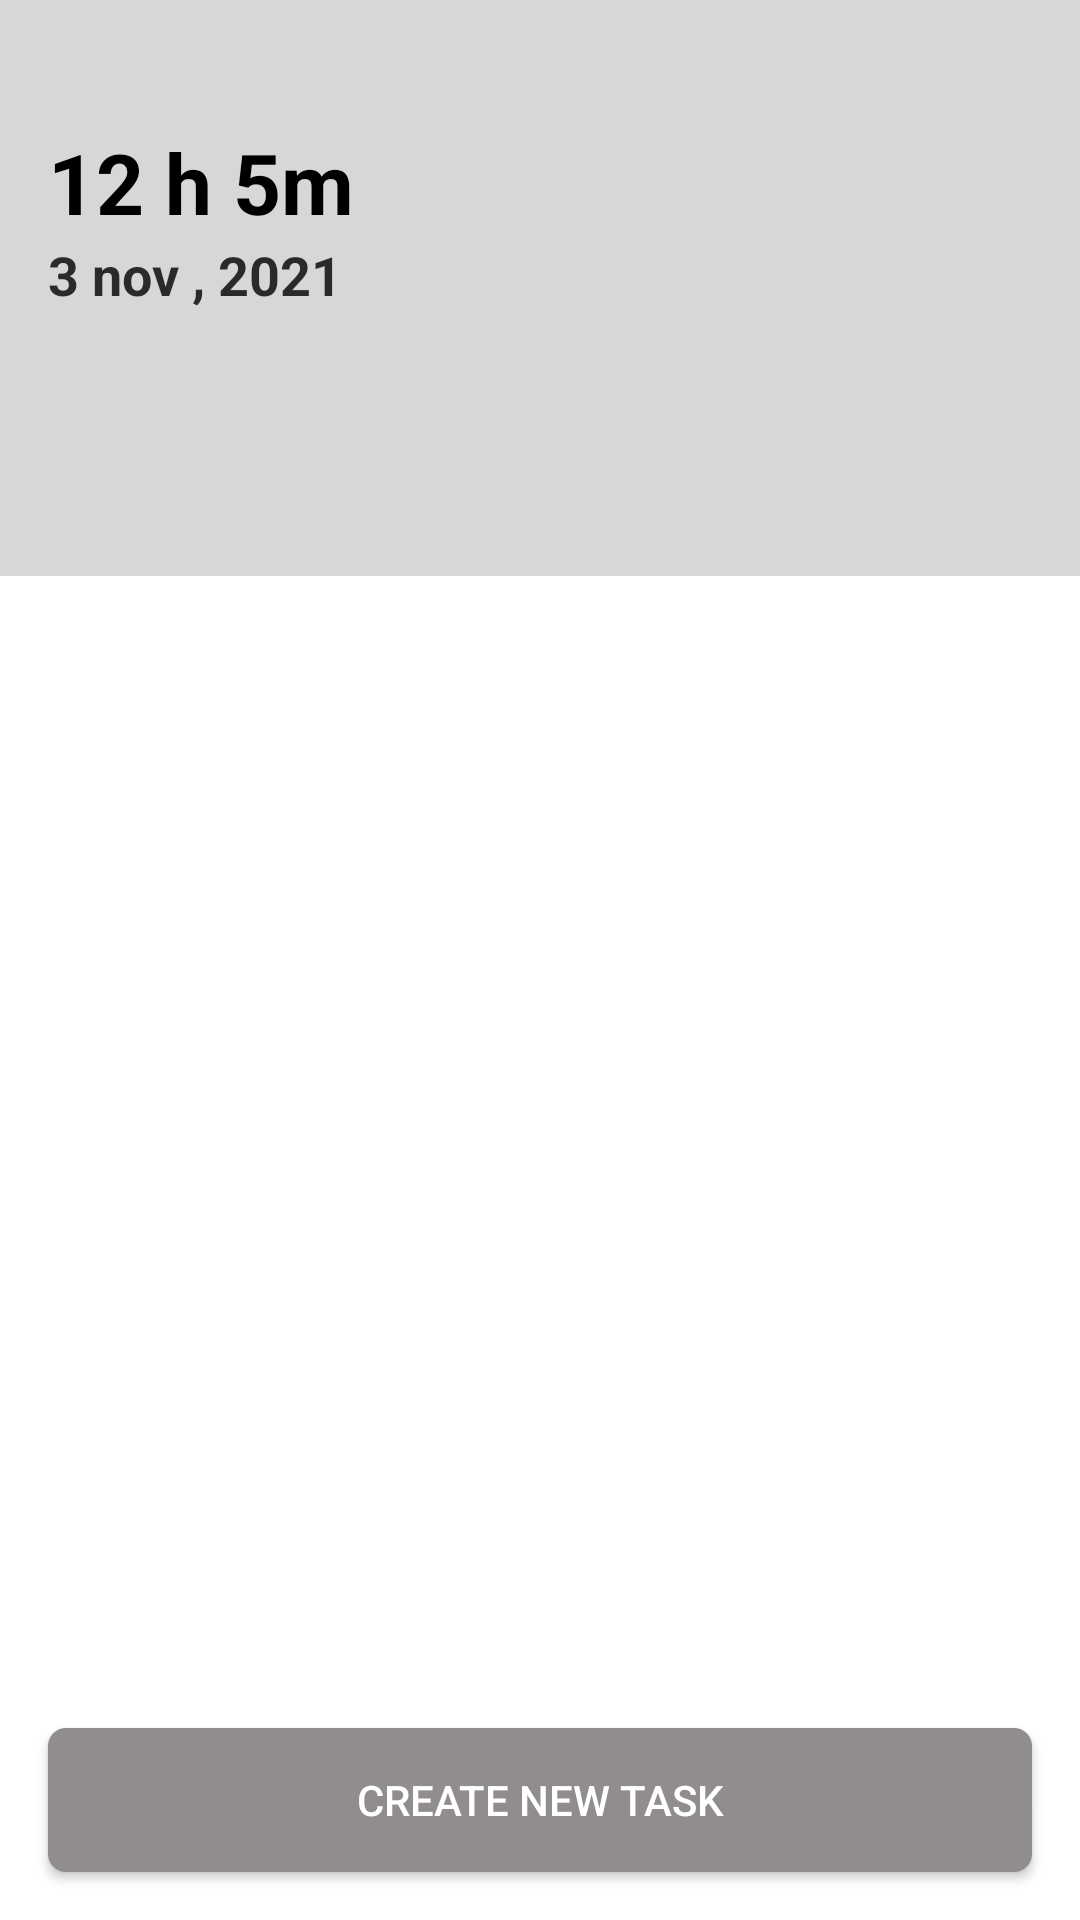

Android layout source for this screen:
<!-- AndroidManifest.xml: application theme Theme.DojoTodo -->
<!-- res/layout/activity_task.xml -->
<?xml version="1.0" encoding="utf-8"?>
<androidx.constraintlayout.widget.ConstraintLayout xmlns:android="http://schemas.android.com/apk/res/android"
    xmlns:app="http://schemas.android.com/apk/res-auto"
    xmlns:tools="http://schemas.android.com/tools"
    android:layout_width="match_parent"
    android:layout_height="match_parent"
    android:background="@drawable/ic_bk"
    tools:context=".TaskActivity">

    <LinearLayout
        android:id="@+id/ly2"
        android:layout_width="match_parent"
        android:layout_height="wrap_content"
        android:orientation="vertical"
        android:layout_marginStart="16dp"
        android:layout_marginTop="42dp"
        android:layout_marginEnd="16dp"
        app:layout_constraintEnd_toEndOf="parent"
        app:layout_constraintStart_toStartOf="parent"
        app:layout_constraintTop_toTopOf="parent">

        <TextView
            android:id="@+id/time"
            android:textColor="@color/black"
            android:layout_width="wrap_content"
            android:layout_height="wrap_content"
            android:textStyle="bold"
            android:text="12 h 5m"
            android:textSize="28dp" />

        <TextView
            android:id="@+id/shortDate"
            android:textStyle="bold"
            android:textColor="#CD000000"
            android:layout_width="wrap_content"
            android:layout_height="wrap_content"
            android:text="3 nov , 2021"
            android:textSize="18dp" />

    </LinearLayout>

    <androidx.appcompat.widget.AppCompatButton
        android:layout_width="match_parent"
        android:layout_height="wrap_content"
        android:id="@+id/createTask"
        android:background="@drawable/ripple_bk"
        android:textColor="@color/white"
        android:paddingBottom="4dp"
        android:paddingTop="4dp"
        app:layout_constraintBottom_toBottomOf="parent"
        app:layout_constraintEnd_toEndOf="parent"
        app:layout_constraintStart_toStartOf="parent"
        android:layout_marginStart="16dp"
        android:layout_marginEnd="16dp"
        android:layout_marginBottom="16dp"
        android:text="create new Task" />

    <androidx.recyclerview.widget.RecyclerView
        android:clickable="true"
        android:focusable="true"
        android:id="@+id/taskRecyclerView"
        android:layout_width="0dp"
        android:layout_height="0dp"
        android:layout_marginStart="16dp"
        android:layout_marginTop="16dp"
        android:layout_marginEnd="16dp"
        android:layout_marginBottom="16dp"
        app:layout_constraintBottom_toTopOf="@+id/createTask"
        app:layout_constraintEnd_toEndOf="parent"
        app:layout_constraintStart_toStartOf="parent"
        app:layout_constraintTop_toBottomOf="@+id/ly2" />

</androidx.constraintlayout.widget.ConstraintLayout>
<!-- resources referenced by this layout -->
<resources>
  <!-- drawable ic_bk (drawable) -->
  <vector xmlns:android="http://schemas.android.com/apk/res/android"
      xmlns:aapt="http://schemas.android.com/aapt"
      android:width="1920dp"
      android:height="1080dp"
      android:viewportWidth="1920"
      android:viewportHeight="1080">
    <path
        android:pathData="M0,0h1920v1080h-1920z">
      <aapt:attr name="android:fillColor">
        <gradient 
            android:startY="1080"
            android:startX="960"
            android:endY="0"
            android:endX="960"
            android:type="linear">
          <item android:offset="0.7" android:color="#FFFFFFFF"/>
          <item android:offset="0.7" android:color="#FFD7D7D7"/>
        </gradient>
      </aapt:attr>
    </path>
  </vector>
  <!-- drawable ripple_bk (drawable) -->
  <?xml version="1.0" encoding="utf-8"?>
  <ripple xmlns:android="http://schemas.android.com/apk/res/android"
      android:color="@color/white">
      <item>
          <shape android:shape="rectangle">
              <solid android:color="#918D8D"/>
              <corners android:radius="6dp"/>
          </shape>
  
      </item>
  
  </ripple>
  <style name="Theme.DojoTodo" parent="Theme.MaterialComponents.DayNight.DarkActionBar">
          
          <item name="colorPrimary">@color/purple_500</item>
          <item name="colorPrimaryVariant">@color/purple_700</item>
          <item name="colorOnPrimary">@color/white</item>
          
          <item name="colorSecondary">@color/teal_200</item>
          <item name="colorSecondaryVariant">@color/teal_700</item>
          <item name="colorOnSecondary">@color/black</item>
          
          <item name="android:statusBarColor" tools:targetApi="l">?attr/colorPrimaryVariant</item>
          
      </style>
  <!-- not gathered from this repository: default colours our renderer supplied (Android Studio template values) -->
  <color name="purple_500">#FF6200EE</color>
  <color name="purple_700">#FF3700B3</color>
  <color name="teal_200">#FF03DAC5</color>
  <color name="teal_700">#FF018786</color>
  <color name="black">#FF000000</color>
  <color name="white">#FFFFFFFF</color>
</resources>
